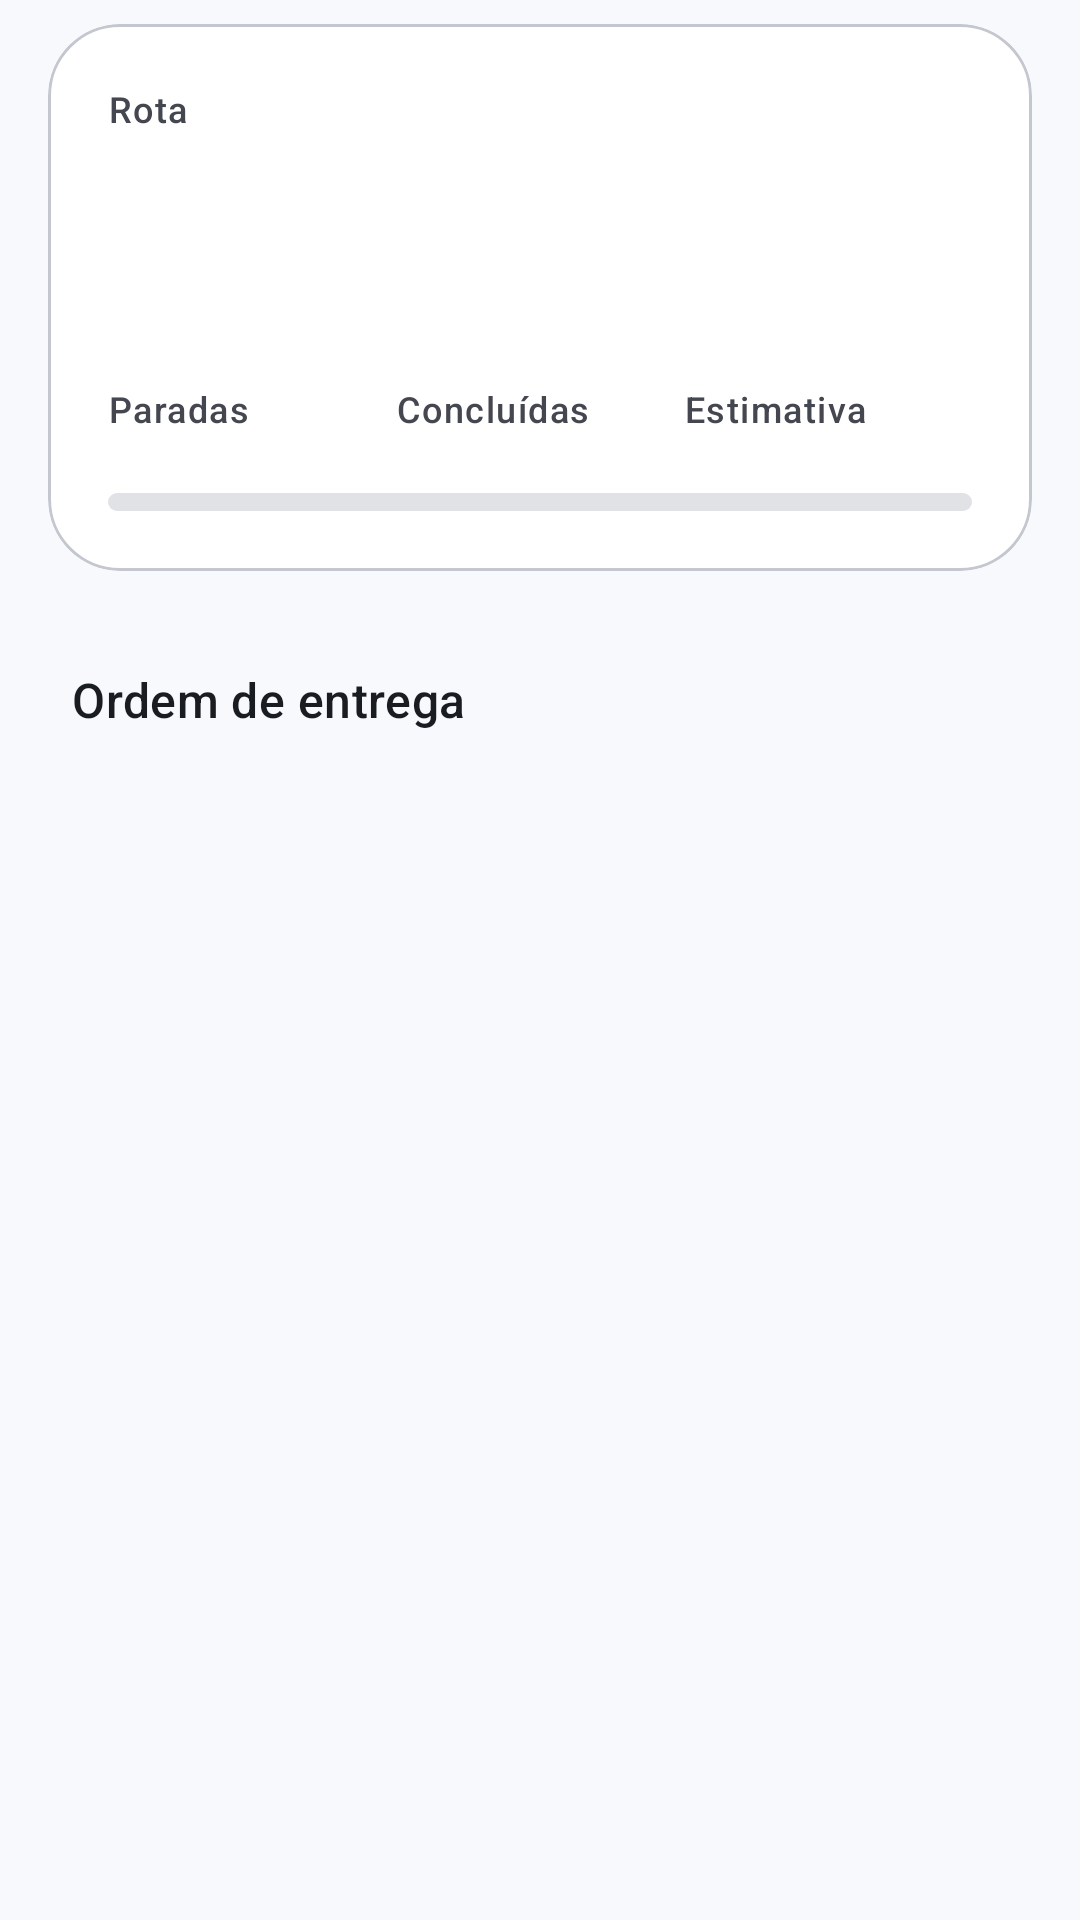

Write the Android layout XML for this screen, with the resource values it uses.
<!-- AndroidManifest.xml: application theme Theme.Orbi_app -->
<!-- res/layout/header_route_summary.xml -->
<?xml version="1.0" encoding="utf-8"?>
<LinearLayout xmlns:android="http://schemas.android.com/apk/res/android"
    xmlns:app="http://schemas.android.com/apk/res-auto"
    xmlns:tools="http://schemas.android.com/tools"
    android:layout_width="match_parent"
    android:layout_height="wrap_content"
    android:orientation="vertical"
    android:paddingHorizontal="16dp"
    android:paddingTop="8dp">

    <com.google.android.material.card.MaterialCardView
        android:layout_width="match_parent"
        android:layout_height="wrap_content">

        <LinearLayout
            android:layout_width="match_parent"
            android:layout_height="wrap_content"
            android:orientation="vertical"
            android:padding="20dp">

            <LinearLayout
                android:layout_width="match_parent"
                android:layout_height="wrap_content"
                android:gravity="center_vertical"
                android:orientation="horizontal">

                <LinearLayout
                    android:layout_width="0dp"
                    android:layout_height="wrap_content"
                    android:layout_weight="1"
                    android:orientation="vertical">

                    <TextView
                        android:layout_width="wrap_content"
                        android:layout_height="wrap_content"
                        android:text="@string/route_label"
                        android:textAppearance="?attr/textAppearanceLabelMedium"
                        android:textColor="?attr/colorOnSurfaceVariant" />

                    <TextView
                        android:id="@+id/tvRouteSummaryCode"
                        android:layout_width="wrap_content"
                        android:layout_height="wrap_content"
                        android:accessibilityHeading="true"
                        android:textAppearance="?attr/textAppearanceHeadlineSmall"
                        android:textColor="?attr/colorOnSurface"
                        tools:text="RT-2048" />
                </LinearLayout>

                <TextView
                    android:id="@+id/tvHeaderStatus"
                    style="@style/Widget.Orbi.StatusPill"
                    android:layout_marginStart="12dp"
                    tools:backgroundTint="@color/status_in_progress_bg"
                    tools:text="Em andamento"
                    tools:textColor="@color/status_in_progress" />
            </LinearLayout>

            
            <LinearLayout
                android:layout_width="match_parent"
                android:layout_height="wrap_content"
                android:layout_marginTop="20dp"
                android:baselineAligned="false"
                android:orientation="horizontal">

                <LinearLayout
                    android:id="@+id/statTotal"
                    android:layout_width="0dp"
                    android:layout_height="wrap_content"
                    android:layout_weight="1"
                    android:focusable="true"
                    android:orientation="vertical">

                    <TextView
                        android:id="@+id/tvStatTotal"
                        style="@style/Widget.Orbi.StatValue"
                        tools:text="8" />

                    <TextView
                        style="@style/Widget.Orbi.StatLabel"
                        android:text="@string/stat_stops" />
                </LinearLayout>

                <LinearLayout
                    android:id="@+id/statCompleted"
                    android:layout_width="0dp"
                    android:layout_height="wrap_content"
                    android:layout_weight="1"
                    android:focusable="true"
                    android:orientation="vertical">

                    <TextView
                        android:id="@+id/tvStatCompleted"
                        style="@style/Widget.Orbi.StatValue"
                        tools:text="3" />

                    <TextView
                        style="@style/Widget.Orbi.StatLabel"
                        android:text="@string/stat_completed" />
                </LinearLayout>

                <LinearLayout
                    android:id="@+id/statDuration"
                    android:layout_width="0dp"
                    android:layout_height="wrap_content"
                    android:layout_weight="1"
                    android:focusable="true"
                    android:orientation="vertical">

                    <TextView
                        android:id="@+id/tvStatDuration"
                        style="@style/Widget.Orbi.StatValue"
                        tools:text="~95 min" />

                    <TextView
                        style="@style/Widget.Orbi.StatLabel"
                        android:text="@string/stat_duration" />
                </LinearLayout>
            </LinearLayout>

            <com.google.android.material.progressindicator.LinearProgressIndicator
                android:id="@+id/progressBarDetails"
                style="@style/Widget.Orbi.LinearProgress"
                android:layout_width="match_parent"
                android:layout_height="wrap_content"
                android:layout_marginTop="20dp"
                android:max="100"
                tools:progress="40" />
        </LinearLayout>
    </com.google.android.material.card.MaterialCardView>

    <TextView
        style="@style/Widget.Orbi.SectionTitle"
        android:layout_marginStart="8dp"
        android:layout_marginTop="32dp"
        android:layout_marginBottom="16dp"
        android:text="@string/stops_title" />
</LinearLayout>
<!-- resources referenced by this layout -->
<resources>
  <color name="status_in_progress">#1F4FC2</color>
  <color name="status_in_progress_bg">#DCE4FF</color>
  <string name="route_label">Rota</string>
  <string name="stat_completed">Concluídas</string>
  <string name="stat_duration">Estimativa</string>
  <string name="stat_stops">Paradas</string>
  <string name="stops_title">Ordem de entrega</string>
  <style name="Theme.Orbi_app" parent="Base.Theme.Orbi_app" />
  <!-- drawable bg_status_pill (drawable) -->
  <?xml version="1.0" encoding="utf-8"?>
  <shape xmlns:android="http://schemas.android.com/apk/res/android"
      android:shape="rectangle">
      <corners android:radius="100dp" />
      <solid android:color="@android:color/white" />
  </shape>
  <color name="primary">#2557D6</color>
  <color name="on_primary">#FFFFFF</color>
  <color name="primary_container">#DCE4FF</color>
  <color name="on_primary_container">#0A1F5C</color>
  <color name="inverse_primary">#B4C5FF</color>
  <color name="secondary">#565E71</color>
  <color name="on_secondary">#FFFFFF</color>
  <color name="secondary_container">#DDE2F3</color>
  <color name="on_secondary_container">#131C2B</color>
  <color name="tertiary">#146C2E</color>
  <color name="on_tertiary">#FFFFFF</color>
  <color name="tertiary_container">#C9F2D1</color>
  <color name="on_tertiary_container">#002108</color>
  <color name="error">#BA1A1A</color>
  <color name="on_error">#FFFFFF</color>
  <color name="error_container">#FFDAD6</color>
  <color name="on_error_container">#410002</color>
  <color name="background">#F8F9FC</color>
  <color name="on_background">#191C20</color>
  <color name="surface">#F8F9FC</color>
  <color name="on_surface">#191C20</color>
  <color name="surface_variant">#E1E2EC</color>
  <color name="on_surface_variant">#44474F</color>
  <color name="surface_container_lowest">#FFFFFF</color>
  <color name="surface_container_low">#F2F3F7</color>
  <color name="surface_container">#ECEDF1</color>
  <color name="surface_container_high">#E7E8EC</color>
  <color name="surface_container_highest">#E1E2E6</color>
  <color name="inverse_surface">#2E3035</color>
  <color name="inverse_on_surface">#F0F0F7</color>
  <color name="outline">#74777F</color>
  <color name="outline_variant">#C4C6D0</color>
  <style name="ShapeAppearance.Orbi.Small" parent="ShapeAppearance.Material3.Corner.Small">
          <item name="cornerFamily">rounded</item>
          <item name="cornerSize">12dp</item>
      </style>
  <style name="ShapeAppearance.Orbi.Medium" parent="ShapeAppearance.Material3.Corner.Medium">
          <item name="cornerFamily">rounded</item>
          <item name="cornerSize">16dp</item>
      </style>
  <style name="ShapeAppearance.Orbi.Large" parent="ShapeAppearance.Material3.Corner.Large">
          <item name="cornerFamily">rounded</item>
          <item name="cornerSize">24dp</item>
      </style>
  <style name="Widget.Orbi.Chip.Filter" parent="Widget.Material3.Chip.Filter">
          <item name="android:minHeight">48dp</item>
          <item name="chipMinTouchTargetSize">48dp</item>
          <item name="android:textAppearance">?attr/textAppearanceLabelLarge</item>
          <item name="shapeAppearance">@style/ShapeAppearance.Orbi.Small</item>
      </style>
  <style name="ThemeOverlay.Orbi.Dialog" parent="ThemeOverlay.Material3.MaterialAlertDialog">
          <item name="shapeAppearanceOverlay">@style/ShapeAppearance.Orbi.ExtraLarge</item>
      </style>
  <style name="TextAppearance.Orbi.Button" parent="TextAppearance.Material3.LabelLarge">
          <item name="android:textSize">16sp</item>
          <item name="android:letterSpacing">0.01</item>
      </style>
  <style name="ShapeAppearance.Orbi.ExtraLarge" parent="ShapeAppearance.Material3.Corner.ExtraLarge">
          <item name="cornerFamily">rounded</item>
          <item name="cornerSize">28dp</item>
      </style>
</resources>
